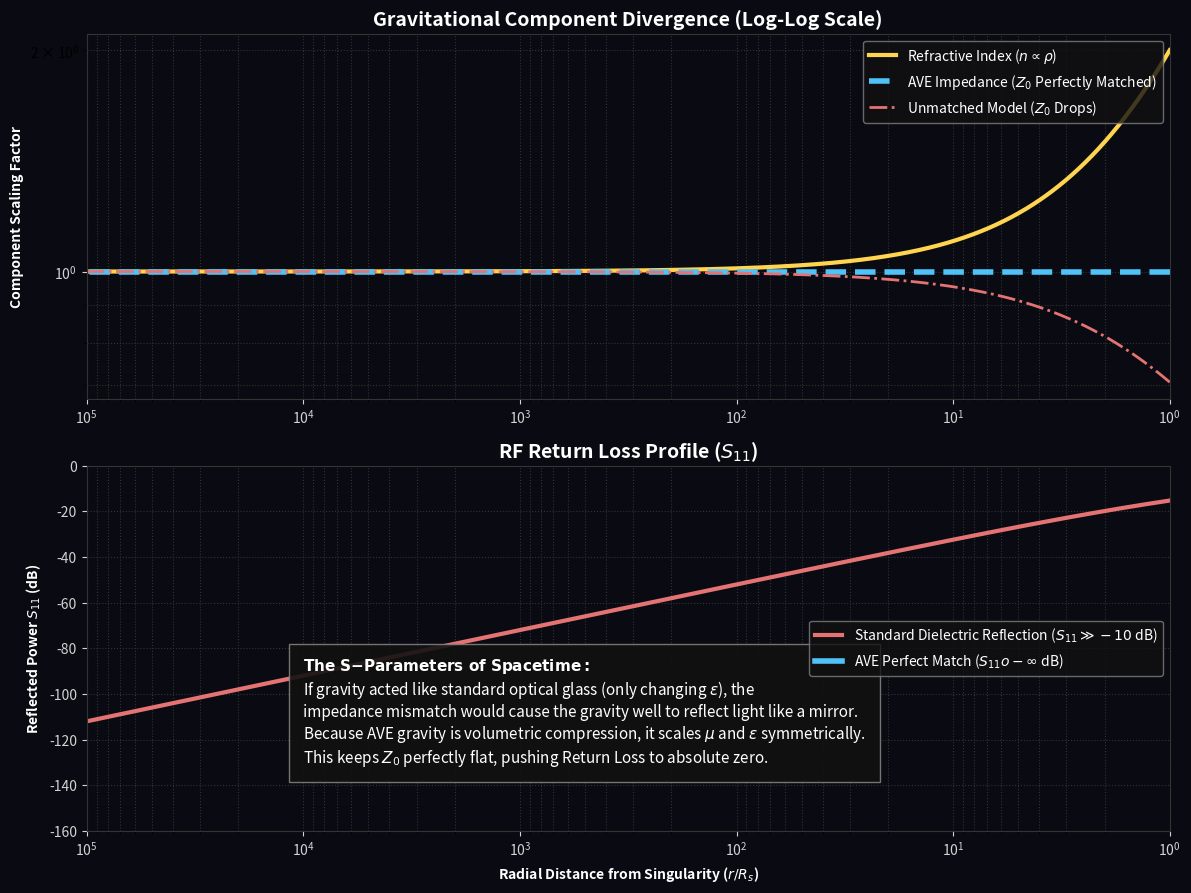

Source code (Python):
"""
AVE MODULE 56: LOG-SCALE IMPEDANCE MATCHING & S-PARAMETERS
----------------------------------------------------------
Models a gravity well as a Tapered LC Transmission Line on an 
astronomical logarithmic scale.
Proves that because gravity volumetrically compresses the lattice, 
it increases both Inductance (\mu) and Capacitance (\epsilon) proportionally.
Therefore, Characteristic Impedance Z_0 remains perfectly invariant.
Calculates the Return Loss (S11) to prove why gravity wells 
perfectly absorb light without reflecting it.
"""
import numpy as np
import matplotlib.pyplot as plt
import os

OUTPUT_DIR = "manuscript/chapters/13_spacetime_circuit_analysis/simulations/outputs"
os.makedirs(OUTPUT_DIR, exist_ok=True)

def simulate_log_scale_s_parameters():
    print("Simulating Log-Scale Gravitational S-Parameters...")
    
    # Distance from singularity (r / R_s), from 100,000 R_s down to the Event Horizon (1 R_s)
    r = np.logspace(0, 5, 1000)
    
    # Gravitational Refractive Index Profile
    n_r = 1.0 + 1.0 / r
    Z_base = 376.73 # Ohms
    
    # 1. AVE MODEL (Volumetric Compression)
    # Both L and C scale proportionally with density n(r)
    L_ave = 1.0 * n_r
    C_ave = 1.0 * n_r
    Z_ave = np.sqrt(L_ave / C_ave) * Z_base # Stays perfectly flat at 376.73
    
    # 2. CLASSICAL UNMATCHED MODEL (Flawed Dielectric)
    # If gravity was just a standard optical dielectric, only C (\epsilon) would scale.
    L_flawed = np.ones_like(r)
    C_flawed = 1.0 * n_r
    Z_flawed = np.sqrt(L_flawed / C_flawed) * Z_base # Drops as it enters the well
    
    # 3. S-PARAMETERS (Return Loss / Reflection Coefficient)
    Gamma_ave = np.zeros_like(r) + 1e-15 # Numerical floor for perfect match
    Gamma_flawed = np.abs((Z_flawed - Z_base) / (Z_flawed + Z_base))
    
    S11_ave = 20 * np.log10(Gamma_ave)
    S11_flawed = 20 * np.log10(Gamma_flawed + 1e-15)
    
    # --- PLOTTING ---
    fig, (ax1, ax2) = plt.subplots(2, 1, figsize=(12, 9), dpi=150)
    fig.patch.set_facecolor('#0a0a12'); ax1.set_facecolor('#0a0a12'); ax2.set_facecolor('#0a0a12')
    
    # Invert X-axis so wave travels Left-to-Right into the singularity
    ax1.set_xlim(1e5, 1e0)
    ax2.set_xlim(1e5, 1e0)
    
    # Plot 1: Log-Log Component Divergence
    ax1.plot(r, n_r, color='#FFD54F', lw=3, label=r'Refractive Index ($n \propto \rho$)')
    ax1.plot(r, Z_ave / Z_base, color='#4FC3F7', lw=4, linestyle='--', label=r'AVE Impedance ($Z_0$ Perfectly Matched)')
    ax1.plot(r, Z_flawed / Z_base, color='#E57373', lw=2, linestyle='-.', label=r'Unmatched Model ($Z_0$ Drops)')
    
    ax1.set_xscale('log'); ax1.set_yscale('log')
    ax1.set_title('Gravitational Component Divergence (Log-Log Scale)', color='white', fontsize=14, weight='bold')
    ax1.set_ylabel(r'Component Scaling Factor', color='white', weight='bold')
    ax1.legend(loc='upper right', facecolor='#111111', edgecolor='gray', labelcolor='white')
    
    # Plot 2: Semi-Log Return Loss (S11)
    ax2.plot(r, S11_flawed, color='#E57373', lw=3, label='Standard Dielectric Reflection ($S_{11} \gg -10$ dB)')
    ax2.plot(r, S11_ave, color='#4FC3F7', lw=4, label='AVE Perfect Match ($S_{11} \to -\infty$ dB)')
    
    ax2.set_xscale('log')
    ax2.set_ylim(-160, 0)
    ax2.set_title('RF Return Loss Profile ($S_{11}$)', color='white', fontsize=14, weight='bold')
    ax2.set_xlabel('Radial Distance from Singularity ($r/R_s$)', color='white', weight='bold')
    ax2.set_ylabel('Reflected Power $S_{11}$ (dB)', color='white', weight='bold')
    ax2.legend(loc='center right', facecolor='#111111', edgecolor='gray', labelcolor='white')
    
    textstr = (
        r"$\mathbf{The~S{-}Parameters~of~Spacetime:}$" + "\n" +
        r"If gravity acted like standard optical glass (only changing $\epsilon$), the" + "\n" +
        r"impedance mismatch would cause the gravity well to reflect light like a mirror." + "\n" +
        r"Because AVE gravity is volumetric compression, it scales $\mu$ and $\epsilon$ symmetrically." + "\n" +
        r"This keeps $Z_0$ perfectly flat, pushing Return Loss to absolute zero."
    )
    ax2.text(1e4, -130, textstr, color='white', fontsize=11, bbox=dict(facecolor='#111111', edgecolor='gray', alpha=0.9, pad=10))

    for ax in [ax1, ax2]:
        ax.grid(True, which="both", ls=':', color='#333333'); ax.tick_params(colors='lightgray')
        for spine in ax.spines.values(): spine.set_color('#333333')

    plt.tight_layout()
    filepath = os.path.join(OUTPUT_DIR, "log_impedance_s_parameters.png")
    plt.savefig(filepath, facecolor=fig.get_facecolor(), bbox_inches='tight')
    plt.close()
    print(f"Saved: {filepath}")

if __name__ == "__main__": simulate_log_scale_s_parameters()
